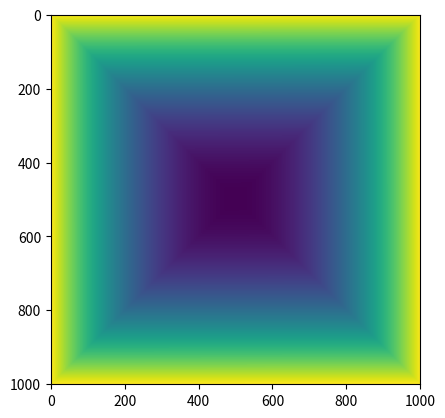
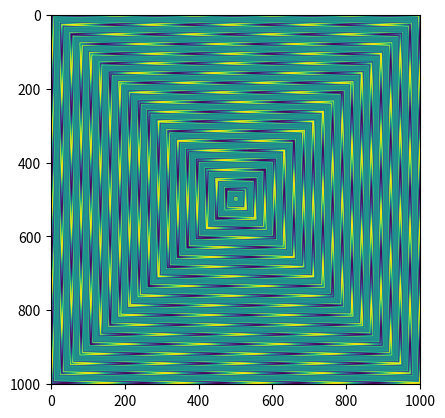

These charts were generated, in order, by the following Python code:
import numpy as np

# 3.
chessboard = np.zeros((8, 8))
chessboard[1::2] = 1
chessboard[:, 1::2] = 1
chessboard[1::2, 1::2] = 0
print(chessboard)
# 4.
v = np.random.randint(0, 100, 10)
v[v % 2 == 1] *= -1
v

# 5.
A = np.random.rand(3, 3)
B = np.random.rand(3, 3)
print(((A @ B).T == B.T @ A.T).all())
# 6.
u = np.random.rand(5)
v = np.random.rand(5)
print(u[:, np.newaxis] * v[np.newaxis, :])
print(np.outer(u, v))

# 7.
np.tile([[0, 1], [1, 0]], (4, 4))

import numpy as np
import matplotlib.pyplot as plt

# naplnění matice spirálou čísel
def integer_spiral(n):
    # abychom nemuseli řešit okraj = kontrolovat jestli jsme mimo matici
    # vytvoříme matici o velikosti n+2 x n+2
    # a vyplníme pouze středovou část
    A = np.zeros((n + 2, n + 2))

    pos_row = n//2 + 1  # počáteční pozice: střed matice
    pos_col = n//2 + 1

    i = 1  # číslo, které se bude vkládat do matice

    A[pos_row, pos_col] = i  # vložíme číslo do středu matice
    i += 1
    pos_row -= 1  # posuneme se na první volné místo

    while i <= n**2:  # dokud nejsme na konci matice
        A[pos_row, pos_col] = i  # vložíme číslo na aktuální pozici
        i += 1  # zvýšíme číslo, které se má vložit
        if A[pos_row - 1, pos_col] != 0 and A[pos_row, pos_col + 1] == 0:
            pos_col += 1  # posuneme se doprava
        elif A[pos_row, pos_col - 1] != 0:
            pos_row -= 1  # posuneme se nahoru
        elif A[pos_row + 1, pos_col] != 0:
            pos_col -= 1  # posuneme se doleva
        else:
            pos_row += 1  # posuneme se dolů

    return A[1:-1, 1:-1]  # ořízneme nulový okraj


A = integer_spiral(7)
print(A)

def integer_spiral_numpy(n: int):
    if not n % 2 or n < 1:
        raise ValueError("argument `n` must be a positive odd integer")
    cent = n // 2
    M = np.zeros((n, n))
    i = 1
    M[cent, cent] = i
    for ofst in range(1, cent + 1):
        M[cent - ofst, cent - ofst : cent + ofst] = np.arange(i + ofst * 2, i, -1)
        i += ofst * 2 + 1
        M[cent + 1 - ofst : cent + 1 + ofst, cent - ofst] = np.arange(i, i + ofst * 2)
        i += ofst * 2
        M[cent + ofst, cent + 1 - ofst : cent + 1 + ofst] = np.arange(i, i + ofst * 2)
        i += ofst * 2 - 1
        M[cent - ofst : cent + ofst, cent + ofst] = np.arange(i + ofst * 2, i, -1)
        i += ofst * 2
    return M


integer_spiral_numpy(11)


(np.random.rand(3, 3) * 2 < 1) * 5

def mandelbrot_set(x_min=-2, x_max=1, y_min=-1.5, y_max=1.5, n=1000, k=100):
    X, Y = np.mgrid[x_min : x_max : n * 1j, y_min : y_max : n * 1j]
    c = X + Y * 1j
    z = np.zeros(c.shape)
    divergence_matrix = np.zeros(c.shape)
    for i in range(k):
        z = z**2 + c
        divergence_matrix += 1 * (np.abs(z) < 2)
    return divergence_matrix


n = 1000
k = 100

divergence_matrix = mandelbrot_set(n=n, k=k)
plt.imshow(divergence_matrix)

A = integer_spiral_numpy(1001)
plt.imshow(A)
# new figure
plt.figure()
plt.imshow(np.sin(A*0.03))

